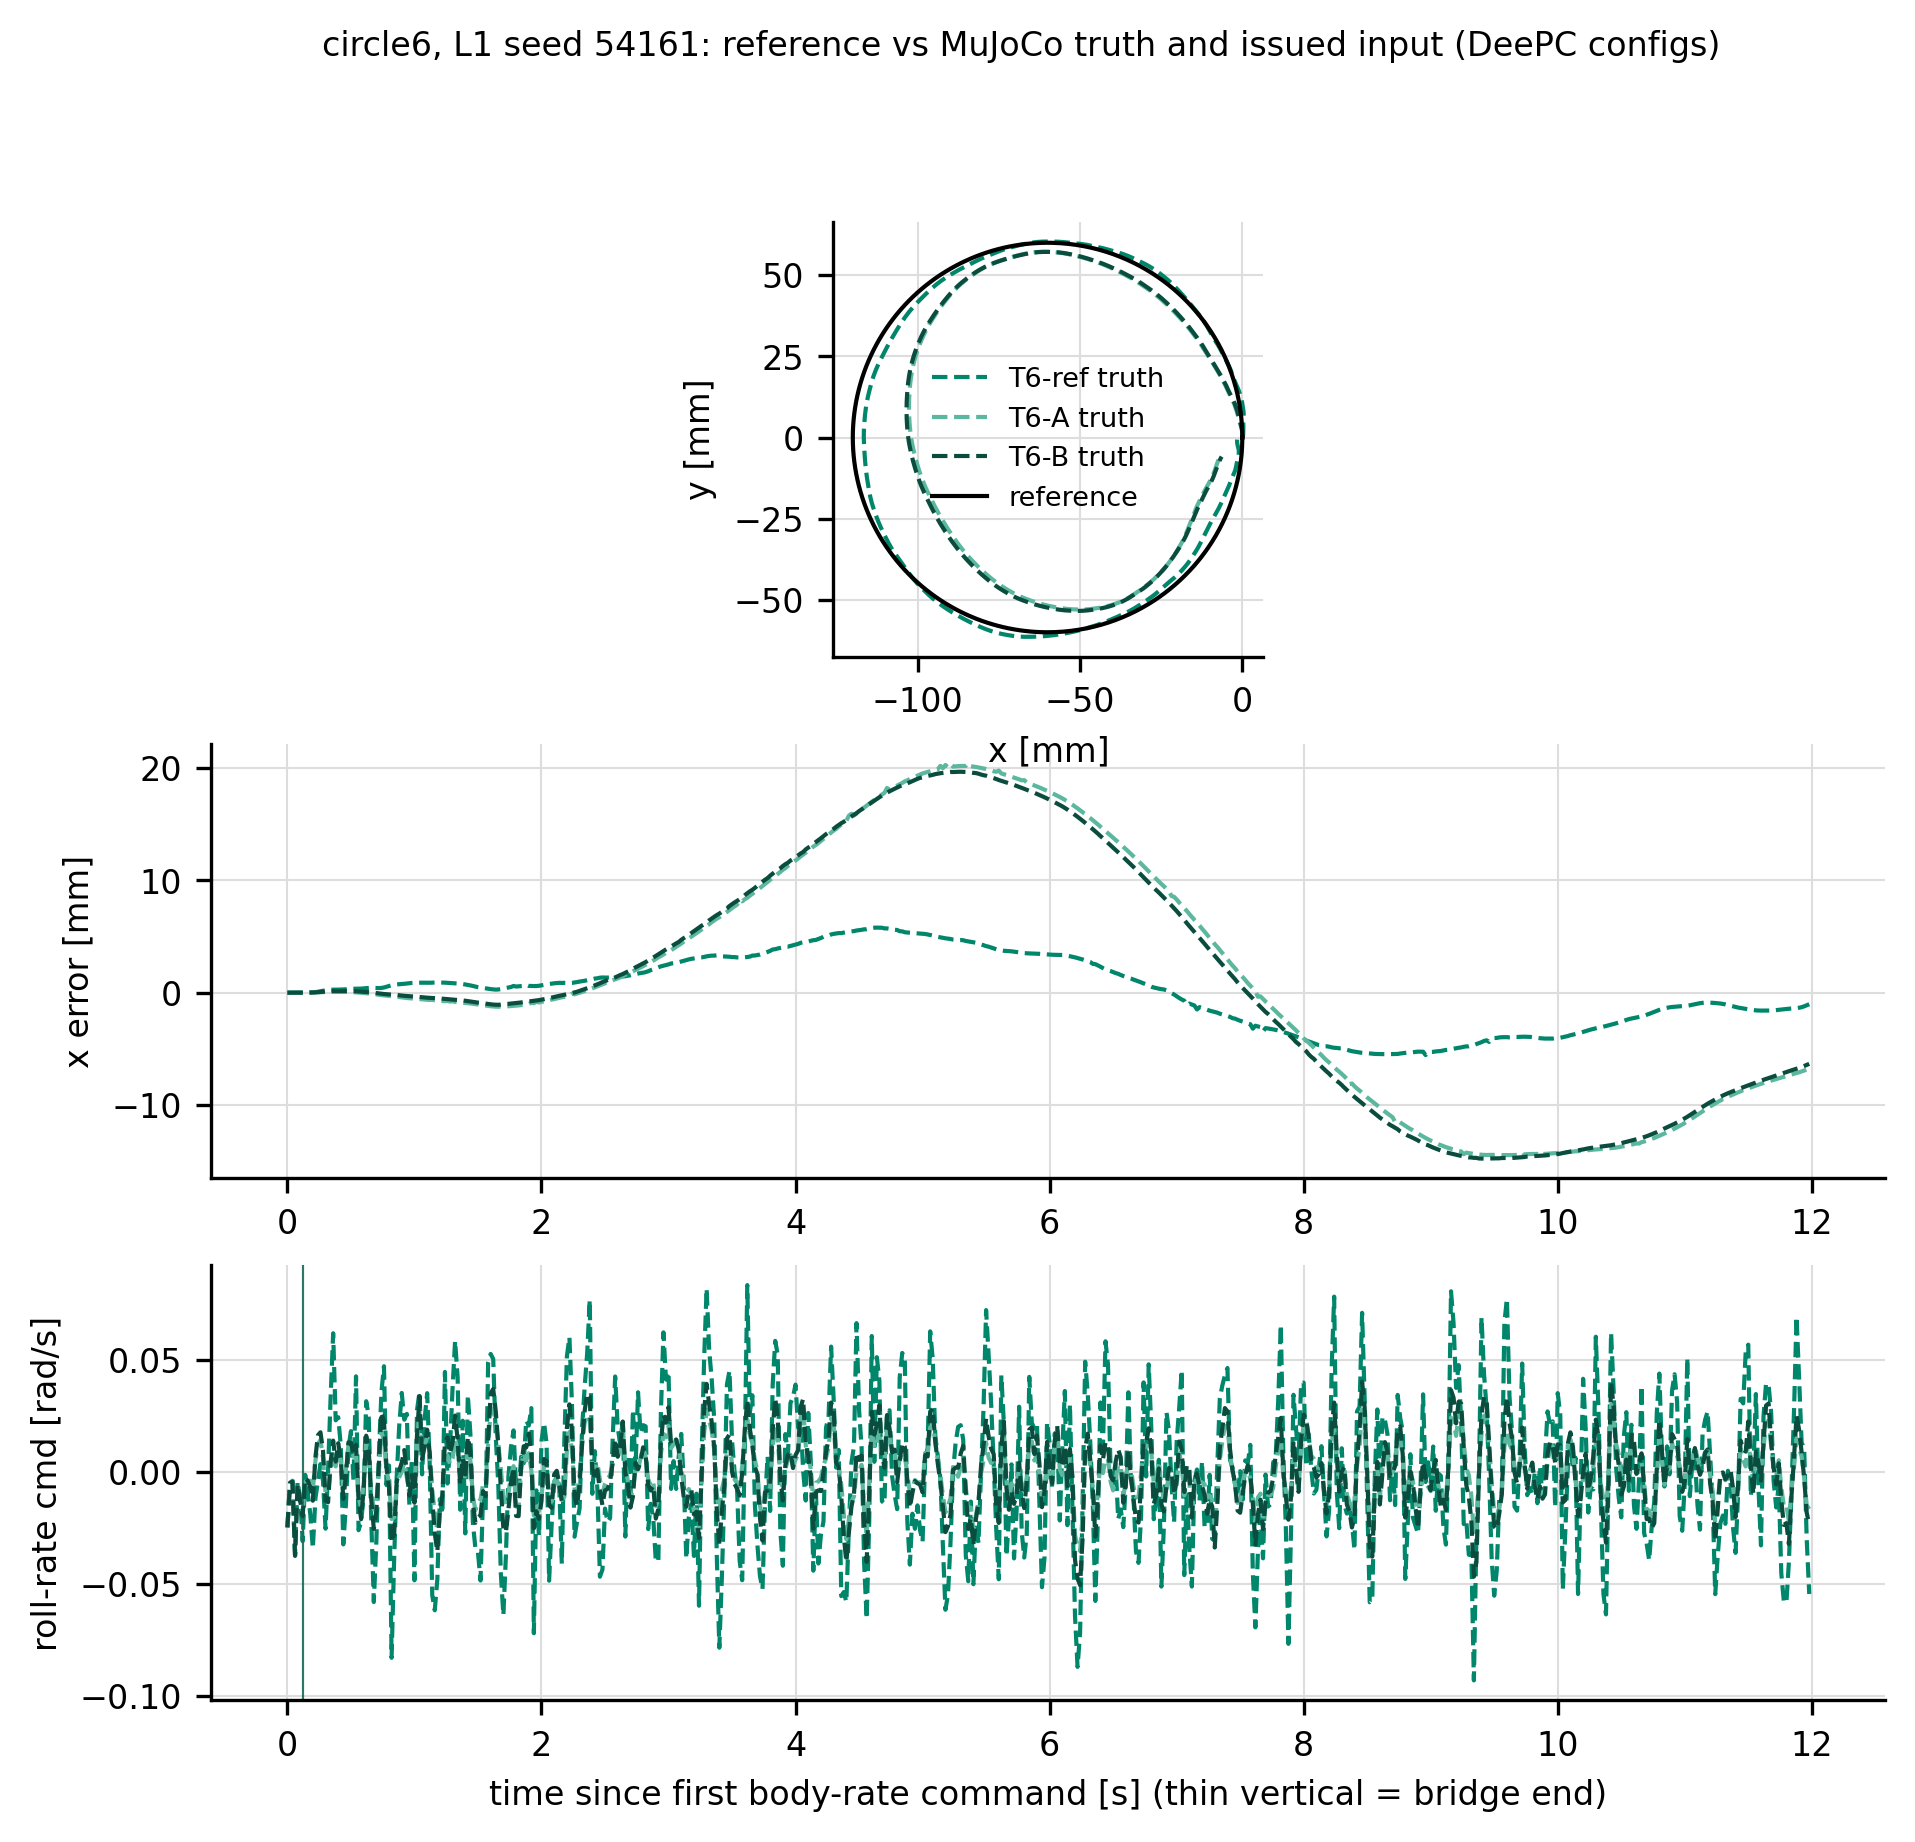

Values plotted in this chart, from the file beside it:
controller, seed, t_s, ref_x, ref_y, ref_z, ref_yaw, truth_x, truth_y, truth_z, truth_yaw, u_roll, u_pitch, u_yaw, u_thrust, eligible
t6-ref, 54161, 0.0, 3.200287257421053e-13, 2.400943744165148e-11, 0.2199, 0.0, 3.200287257421053e-13, 2.400943744165148e-11, 0.2199, -6.708263127989808e-16, -0.02464, -0.00191, 0.001187, 0.4408, True
t6-ref, 54161, 0.02003, -8.316385774476132e-11, 3.165133625987734e-06, 0.2199, 0.0, -1.3132197035657663e-10, 1.814850503128204e-09, 0.2198, 2.322819800264546e-10, -0.00482, 0.007354, -0.001566, 0.4336, True
t6-ref, 54161, 0.04, -1.317179983140182e-09, 1.2573782969479126e-05, 0.2199, 0.0, -6.267309404413203e-09, 9.663356357890465e-08, 0.2198, 3.286277497076511e-09, -0.003956, 0.001829, -0.001366, 0.4362, True
t6-ref, 54161, 0.06, -6.642581359961319e-09, 2.8233812450241027e-05, 0.2199, 0.0, -2.520085399253872e-08, 7.841121848407811e-07, 0.2196, 3.1356596796087627e-09, -0.03661, 0.00145, -0.0002885, 0.4438, True
t6-ref, 54161, 0.08, -2.0927852902030697e-08, 5.0113674671030095e-05, 0.2199, 0.0, 4.0360560143048134e-08, 2.9713222895608875e-06, 0.2194, 2.938300943865839e-09, -0.004201, -0.003712, 0.002358, 0.4399, True
t6-ref, 54161, 0.1, -5.095047660164109e-08, 7.819266664767834e-05, 0.2199, 0.0, 4.6414418605376506e-07, 7.744081246992116e-06, 0.219, 1.0731703108710659e-07, -0.01104, -0.003899, 0.002621, 0.4458, True
t6-ref, 54161, 0.12, -1.0546318897353135e-07, 0.0001125, 0.2199, 0.0, 1.5385464496994015e-06, 1.6299023354615097e-05, 0.2185, 4.1727307272482267e-07, -0.0308, 0.09341, 0.04021, 0.4784, True
t6-ref, 54161, 0.14, -1.947436107790912e-07, 0.0001529, 0.2199, 0.0, 3.4017557259392265e-06, 2.9999329200781993e-05, 0.2179, 6.961138855852106e-07, -0.001177, 0.07269, 0.04865, 0.5189, True
t6-ref, 54161, 0.16, -3.316965963562346e-07, 0.0001995, 0.2199, 0.0, 6.325952133618747e-06, 4.996550389091281e-05, 0.2172, -2.033376813427734e-06, -0.009228, -0.04365, 0.000772, 0.5091, True
t6-ref, 54161, 0.18, -5.29949124861151e-07, 0.0002522, 0.2199, 0.0, 1.228258302787501e-05, 7.689024145110228e-05, 0.2164, -1.361771404701774e-05, -0.01882, -0.04051, -0.02854, 0.4928, True
t6-ref, 54161, 0.2, -8.052149494328087e-07, 0.0003108, 0.2199, 0.0, 2.4444427890343178e-05, 0.0001096, 0.2157, -3.691572312766568e-05, -0.03406, -0.002985, 0.04093, 0.4692, True
t6-ref, 54161, 0.22, -1.176826662903363e-06, 0.0003758, 0.2199, 0.0, 4.955365642556324e-05, 0.0001551, 0.2149, -7.978183875427357e-05, -0.01189, -0.03567, -0.05341, 0.4977, True
t6-ref, 54161, 0.24, -1.6620084243856859e-06, 0.0004466, 0.2199, 0.0, 8.198527850883409e-05, 0.0002039, 0.2142, -0.0001346, -0.003897, -0.119, -0.09073, 0.499, True
t6-ref, 54161, 0.2601, -2.2875970177513305e-06, 0.0005239, 0.2199, 0.0, 0.0001273, 0.0002709, 0.2134, -0.000219, 0.003626, -0.01946, -0.04098, 0.5062, True
t6-ref, 54161, 0.28, -3.0644492240092247e-06, 0.0006064, 0.2199, 0.0, 0.000169, 0.0003414, 0.2128, -0.0003053, -0.00382, -0.007313, -0.03048, 0.4787, True
t6-ref, 54161, 0.3, -4.0305616319999404e-06, 0.0006955, 0.2199, 0.0, 0.0002091, 0.0004297, 0.2122, -0.0003996, -0.02521, 0.002413, 0.03113, 0.4748, True
t6-ref, 54161, 0.32, -5.203836443097576e-06, 0.0007902, 0.2199, 0.0, 0.000239, 0.0005322, 0.2116, -0.0004839, 0.0007368, 0.06429, 0.04005, 0.4774, True
t6-ref, 54161, 0.34, -6.6185426637402345e-06, 0.0008912, 0.2199, 0.0, 0.0002566, 0.0006553, 0.211, -0.0005468, 0.03354, 0.01667, 0.02248, 0.4576, True
t6-ref, 54161, 0.36, -8.299691531647724e-06, 0.0009979, 0.2199, 0.0, 0.0002616, 0.0007838, 0.2106, -0.0005728, 0.06204, 0.03749, -0.04586, 0.4717, True
t6-ref, 54161, 0.38, -1.0276564097862206e-05, 0.00111, 0.2199, 0.0, 0.0002605, 0.0009244, 0.2101, -0.0005631, 0.02317, -0.01113, 0.004425, 0.4745, True
t6-ref, 54161, 0.4, -1.2587655671886244e-05, 0.001229, 0.2199, 0.0, 0.000259, 0.001069, 0.2097, -0.0005185, 0.02453, 0.01109, 0.01438, 0.4642, True
t6-ref, 54161, 0.42, -1.5265041022831383e-05, 0.001353, 0.2199, 0.0, 0.000262, 0.001241, 0.2092, -0.0004244, 0.01194, -0.01655, 0.01913, 0.4767, True
t6-ref, 54161, 0.44, -1.834479920569121e-05, 0.001484, 0.2199, 0.0, 0.0002705, 0.001402, 0.2088, -0.0003045, -0.03222, -0.04915, 0.007848, 0.4607, True
t6-ref, 54161, 0.46, -2.1863992260631737e-05, 0.00162, 0.2199, 0.0, 0.0002833, 0.001571, 0.2083, -0.0001531, -0.01481, -0.006532, -0.01686, 0.4938, True
t6-ref, 54161, 0.48, -2.5861741479477063e-05, 0.001761, 0.2199, 0.0, 0.0002968, 0.001736, 0.2079, 1.2786101672052378e-05, 0.01052, 0.02883, -0.01116, 0.5037, True
t6-ref, 54161, 0.5, -3.0378365293112775e-05, 0.001909, 0.2199, 0.0, 0.0003082, 0.001914, 0.2074, 0.000203, 0.01833, 0.06915, 0.06143, 0.4903, True
t6-ref, 54161, 0.52, -3.5463556887070646e-05, 0.002063, 0.2199, 0.0, 0.0003127, 0.002086, 0.2069, 0.0003838, -0.003718, 0.04673, 0.00486, 0.4921, True
t6-ref, 54161, 0.54, -4.114782047884291e-05, 0.002222, 0.2199, 0.0, 0.0003111, 0.002264, 0.2065, 0.0005548, 0.04281, -0.03367, -0.02823, 0.4756, True
t6-ref, 54161, 0.56, -4.747837291185775e-05, 0.002386, 0.2199, 0.0, 0.0003073, 0.002452, 0.2061, 0.0007069, -0.02588, -0.1024, -0.05113, 0.4495, True
t6-ref, 54161, 0.58, -5.4495660729708684e-05, 0.002557, 0.2199, 0.0, 0.0003075, 0.002636, 0.2057, 0.0008284, -0.02222, -0.08342, -0.02542, 0.4811, True
t6-ref, 54161, 0.6, -6.226431357817669e-05, 0.002733, 0.2199, 0.0, 0.0003163, 0.002838, 0.2054, 0.0009316, -0.01074, -0.02719, -0.02696, 0.4668, True
t6-ref, 54161, 0.62, -7.083554153660548e-05, 0.002915, 0.2199, 0.0, 0.0003311, 0.003036, 0.2051, 0.001004, 0.03169, 0.08218, 0.009649, 0.4908, True
t6-ref, 54161, 0.64, -8.022955537315135e-05, 0.003102, 0.2199, 0.0, 0.0003426, 0.003223, 0.2047, 0.001052, 0.02512, 0.1381, 0.1208, 0.5038, True
t6-ref, 54161, 0.66, -9.052400423496115e-05, 0.003295, 0.2199, 0.0, 0.0003427, 0.003431, 0.2044, 0.00109, -0.02153, 0.07121, 0.1262, 0.4893, True
t6-ref, 54161, 0.68, -0.0001018, 0.003493, 0.2199, 0.0, 0.0003269, 0.003631, 0.2041, 0.001108, -0.05795, 0.08299, 0.1397, 0.4823, True
t6-ref, 54161, 0.7, -0.000114, 0.003697, 0.2199, 0.0, 0.0003033, 0.003825, 0.2039, 0.001102, -0.03108, -0.02858, -0.03253, 0.4726, True
t6-ref, 54161, 0.72, -0.0001273, 0.003906, 0.2199, 0.0, 0.000282, 0.004035, 0.2036, 0.001057, 0.007564, -0.07947, -0.09776, 0.4699, True
t6-ref, 54161, 0.74, -0.0001417, 0.004121, 0.2199, 0.0, 0.0002796, 0.004248, 0.2034, 0.0009496, 0.03588, -0.1215, -0.2, 0.4826, True
t6-ref, 54161, 0.7601, -0.0001574, 0.004343, 0.2199, 0.0, 0.0003061, 0.004482, 0.2032, 0.0007595, 0.04731, -0.08488, -0.08988, 0.4651, True
t6-ref, 54161, 0.78, -0.0001741, 0.004568, 0.2199, 0.0, 0.0003529, 0.004707, 0.2031, 0.0005253, -0.005778, 0.0282, 0.01068, 0.4944, True
t6-ref, 54161, 0.8, -0.0001922, 0.004799, 0.2199, 0.0, 0.0004068, 0.004944, 0.2029, 0.0002517, 0.002985, 0.004608, 0.01547, 0.4794, True
t6-ref, 54161, 0.82, -0.0002116, 0.005035, 0.2199, 0.0, 0.0004484, 0.00517, 0.2028, -1.61420344661388e-05, -0.08285, -0.04302, 0.03856, 0.467, True
t6-ref, 54161, 0.84, -0.0002325, 0.005277, 0.2199, 0.0, 0.0004746, 0.005417, 0.2027, -0.0002935, -0.03916, 0.06139, 0.06553, 0.4753, True
t6-ref, 54161, 0.86, -0.0002548, 0.005524, 0.2199, 0.0, 0.000481, 0.005661, 0.2026, -0.0005257, -0.002322, -0.02135, -0.003612, 0.4654, True
t6-ref, 54161, 0.88, -0.0002787, 0.005777, 0.2199, 0.0, 0.0004751, 0.005902, 0.2025, -0.0007048, 0.02066, -0.01009, -0.03985, 0.4669, True
t6-ref, 54161, 0.9, -0.0003042, 0.006034, 0.2199, 0.0, 0.000466, 0.006153, 0.2024, -0.0008289, 0.03539, 0.01252, -0.02115, 0.4772, True
t6-ref, 54161, 0.92, -0.0003313, 0.006297, 0.2199, 0.0, 0.0004601, 0.006429, 0.2022, -0.0008863, 0.02344, -0.006102, -0.04099, 0.478, True
t6-ref, 54161, 0.94, -0.0003602, 0.006565, 0.2199, 0.0, 0.0004581, 0.006704, 0.2021, -0.0008693, 0.02605, -0.03252, -0.00483, 0.464, True
t6-ref, 54161, 0.96, -0.0003909, 0.006838, 0.2199, 0.0, 0.0004552, 0.006977, 0.2019, -0.0007944, -0.0148, -0.01935, -0.001118, 0.4722, True
t6-ref, 54161, 0.98, -0.0004235, 0.007116, 0.2199, 0.0, 0.0004457, 0.007288, 0.2018, -0.0006464, 0.005737, 0.0147, 0.000985, 0.4862, True
t6-ref, 54161, 1, -0.000458, 0.0074, 0.2199, 0.0, 0.0004263, 0.007585, 0.2016, -0.000444, -0.04825, 0.03299, 0.05328, 0.4953, True
t6-ref, 54161, 1.02, -0.0004946, 0.007688, 0.2199, 0.0, 0.0003959, 0.007875, 0.2014, -0.0001918, 0.02769, 0.08326, -0.001406, 0.4888, True
t6-ref, 54161, 1.04, -0.0005332, 0.007981, 0.2199, 0.0, 0.0003549, 0.008167, 0.2012, 0.0001065, 0.03578, 0.008885, -0.08009, 0.4927, True
t6-ref, 54161, 1.06, -0.000574, 0.008279, 0.2199, 0.0, 0.0003071, 0.008462, 0.201, 0.0004309, -0.0009477, -0.04579, -0.04153, 0.4613, True
t6-ref, 54161, 1.08, -0.000617, 0.008583, 0.2199, 0.0, 0.0002577, 0.008766, 0.2008, 0.0007726, 0.0235, -0.01772, -0.005323, 0.4683, True
t6-ref, 54161, 1.1, -0.0006624, 0.008891, 0.2199, 0.0, 0.000213, 0.009074, 0.2007, 0.00112, 0.03529, -0.008466, -0.003778, 0.4659, True
t6-ref, 54161, 1.12, -0.0007101, 0.009203, 0.2199, 0.0, 0.0001752, 0.009369, 0.2006, 0.00145, 0.003631, -0.03521, -0.07103, 0.4616, True
t6-ref, 54161, 1.14, -0.0007602, 0.009521, 0.2199, 0.0, 0.0001344, 0.009702, 0.2004, 0.001811, -0.05492, 0.02232, 0.0472, 0.4894, True
t6-ref, 54161, 1.16, -0.000813, 0.009844, 0.2199, 0.0, 9.253949032162307e-05, 0.01001, 0.2003, 0.002136, -0.06163, 0.02445, 0.05716, 0.4997, True
t6-ref, 54161, 1.18, -0.0008683, 0.01017, 0.2199, 0.0, 4.167408488292647e-05, 0.01032, 0.2001, 0.002454, -0.04795, -0.02818, 0.09552, 0.4718, True
... 1,740 more rows
